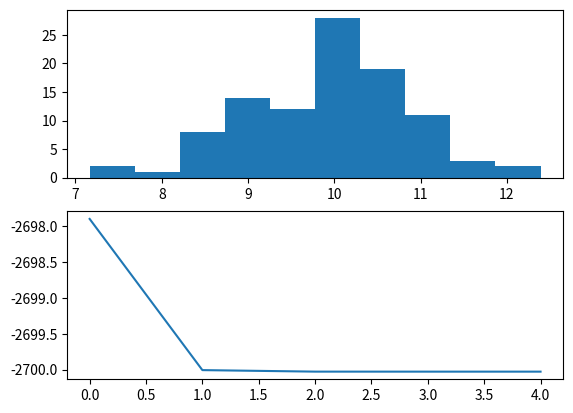

This figure's Python source:
# Copyright (C) 2020 Greenweaves Software Limited

# Permission is hereby granted, free of charge, to any person obtaining a copy
# of this software and associated documentation files (the "Software"), to deal
# in the Software without restriction, including without limitation the rights
# to use, copy, modify, merge, publish, distribute, sublicense, and/or sell
# copies of the Software, and to permit persons to whom the Software is
# furnished to do so, subject to the following conditions:

# The above copyright notice and this permission notice shall be included in all
# copies or substantial portions of the Software.

# THE SOFTWARE IS PROVIDED "AS IS", WITHOUT WARRANTY OF ANY KIND, EXPRESS OR
# IMPLIED, INCLUDING BUT NOT LIMITED TO THE WARRANTIES OF MERCHANTABILITY,
# FITNESS FOR A PARTICULAR PURPOSE AND NONINFRINGEMENT. IN NO EVENT SHALL THE
# AUTHORS OR COPYRIGHT HOLDERS BE LIABLE FOR ANY CLAIM, DAMAGES OR OTHER
# LIABILITY, WHETHER IN AN ACTION OF CONTRACT, TORT OR OTHERWISE, ARISING FROM,
# OUT OF OR IN CONNECTION WITH THE SOFTWARE OR THE USE OR OTHER DEALINGS IN THE
# SOFTWARE.

#  Coordinate Ascent Mean-Field Variational Inference (CAVI) after
#  David M. Blei, Alp Kucukelbir & Jon D. McAuliffe (2017) Variational Inference: A Review for Statisticians

import random, numpy as np, math


def create_data(n=100,sigma=1,mu=0):
    return [random.gauss(mu,sigma) for _ in range(n)]
 
# cavi
#
# Perform Coordinate Ascent Mean-Field Variational Inference
#
# I have borrowed some ideas from 
# https://suzyahyah.github.io/bayesian%20inference/machine%20learning/variational%20inference/2019/03/20/CAVI.html
def cavi(xs,N=25,tolerance=0.01):
    def calc_elbo():
        x_mu_sq     = sum([(x-mu)*(x-mu) for x in xs]) 
        cov_term    = -0.5 / sigma
        log_p_x     = cov_term * x_mu_sq
        log_p_mu    = cov_term * sum([(x-mu0)*(x-mu0) for x in xs])
        log_p_sigma = (-alpha0-1) * math.log(sigma) - beta0/sigma
        log_q_mu    = cov_term/(len(xs)+1) * (mu - mu_n) * (mu - mu_n)
        log_q_sigma = (alpha_n-1) * math.log(sigma) - 1/sigma * beta_n
        
        return log_p_x + log_p_mu + log_p_sigma - log_q_mu - log_q_sigma
    
    elbos   = []
    mu0     = 0
    sigma0  = 2
    alpha0  = 0
    beta0   = 0
    mu_n    = mu0
    alpha_n = alpha0
    beta_n  = beta0
    
    sigma   = sigma0
    mu      = random.gauss(mu0,sigma)
    xbar    = sum(xs)/len(xs)
    for _ in range(N):
        if len(elbos)>5 and abs(elbos[-1]-elbos[-2])<tolerance: return (True,mu,sigma,elbos)
        
        mu_n    = (sum(xs) + mu0)/(len(xs)+1)
        mu      = mu_n
        alpha_n = alpha0 + (len(xs)+1)/2
        beta_n  =                                                            \
            beta0 +  0.5*sum(x*x for x in xs) - xbar * sum(x for x in xs) +  \
            + ((len(xs)+1)/2)*(sigma/len(xs)+xbar*xbar)- mu0*xbar + 0.5*mu0*mu0
        sigma = (beta_n-1)/alpha_n
        # compute elbo
        elbos.append(calc_elbo())
        print (mu,sigma,elbos[-1]) 
    return (False,mu,sigma,elbos)

if __name__=='__main__':
    import matplotlib.pyplot as plt
    random.seed(1)
    plt.subplot(211)
    xs = create_data(mu=10)
    plt.hist(xs)
    plt.subplot(212)
    _,mu,sigma,elbos = cavi(xs,N=5)
    print (mu,sigma) 
    plt.plot(range(len(elbos)),elbos)
    plt.show()
    